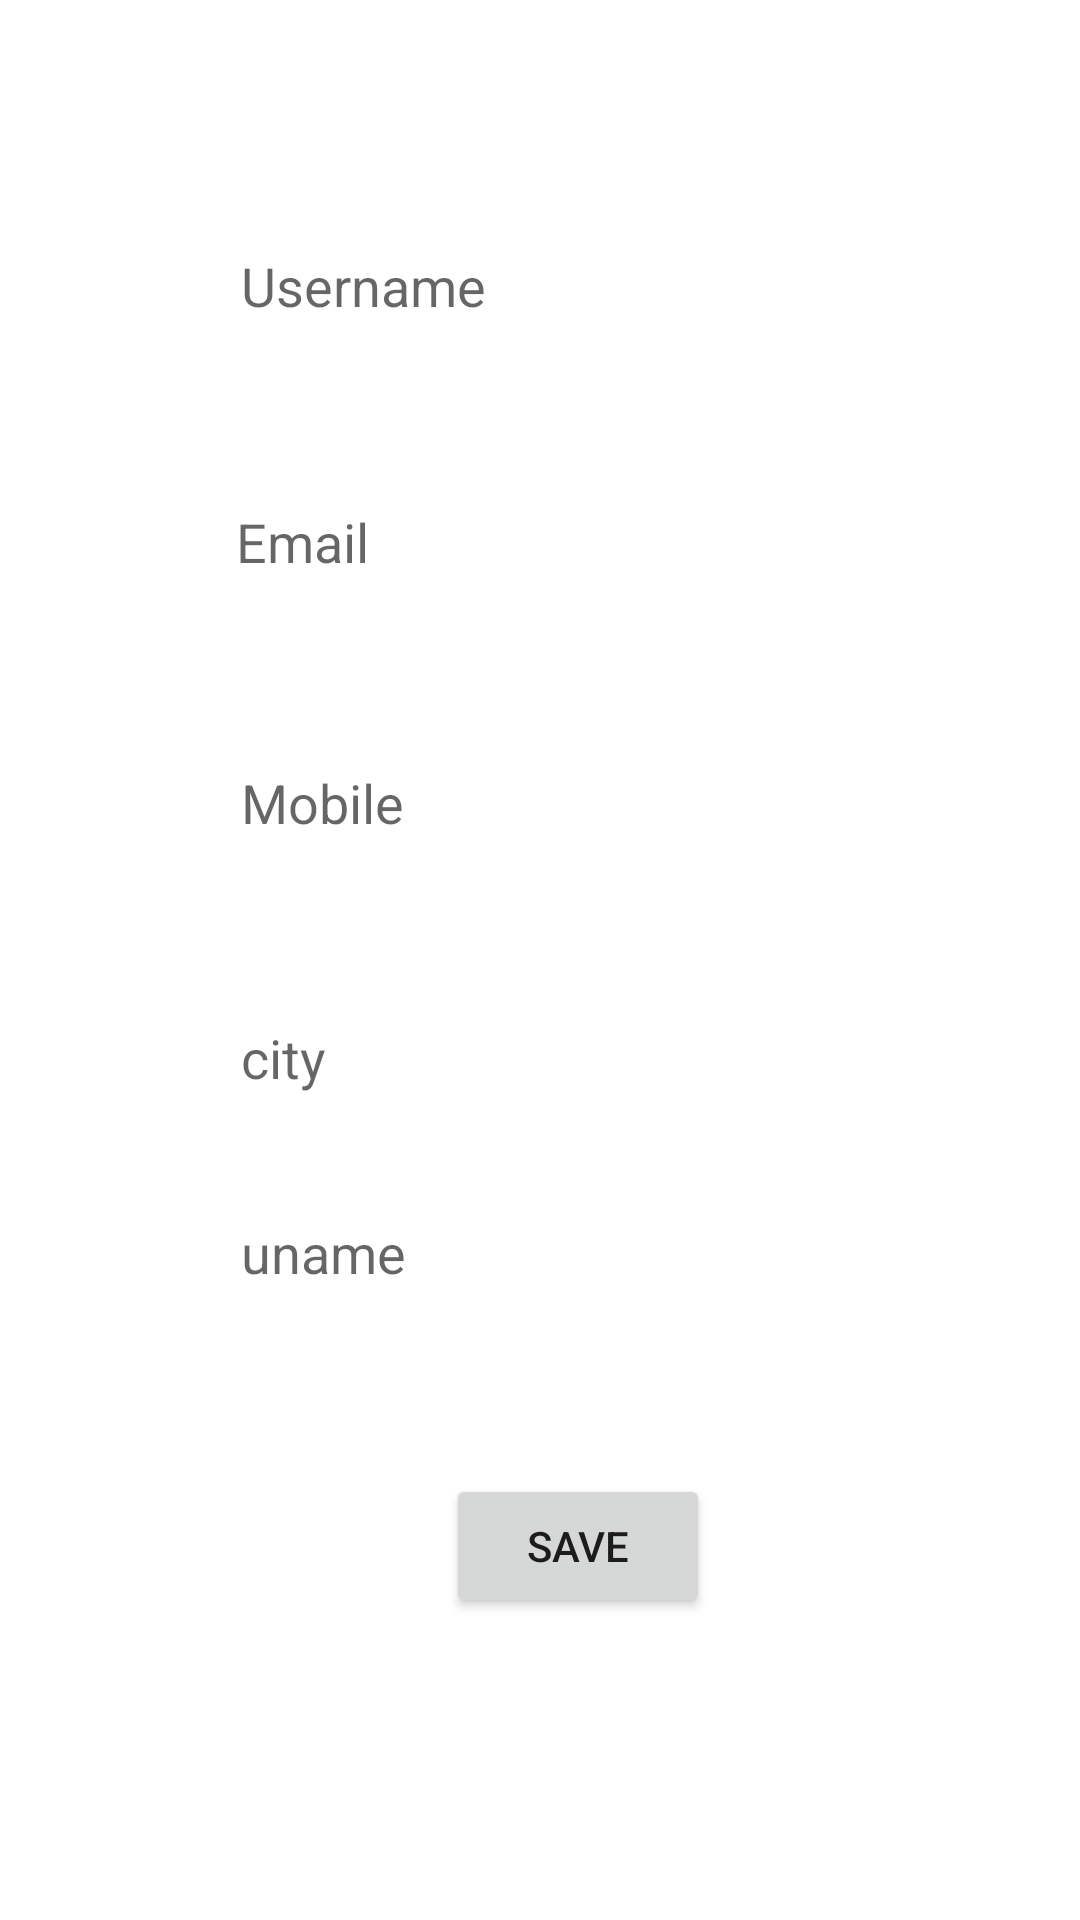

Here is an Android app screen rendered from its layout file. Give the layout XML and the strings, colors and styles it references.
<!-- AndroidManifest.xml: application theme Theme.PRAGATIENTERPRISE -->
<!-- res/layout/activity_update_profile.xml -->
<?xml version="1.0" encoding="utf-8"?>
<androidx.constraintlayout.widget.ConstraintLayout xmlns:android="http://schemas.android.com/apk/res/android"
    xmlns:app="http://schemas.android.com/apk/res-auto"
    xmlns:tools="http://schemas.android.com/tools"
    android:layout_width="match_parent"
    android:layout_height="match_parent">


    <EditText
        android:id="@+id/etNameUpdate"
        android:layout_width="wrap_content"
        android:layout_height="wrap_content"
        android:layout_marginStart="8dp"
        android:layout_marginTop="8dp"
        android:layout_marginEnd="8dp"
        android:background="@drawable/round_boder"
        android:ems="10"
        android:hint="Username"
        android:inputType="textPersonName"
        android:padding="5dp"
        android:paddingLeft="10dp"

        app:layout_constraintBottom_toBottomOf="parent"
        app:layout_constraintEnd_toEndOf="parent"
        app:layout_constraintHorizontal_bias="0.502"
        app:layout_constraintStart_toStartOf="parent"
        app:layout_constraintTop_toTopOf="parent"
        app:layout_constraintVertical_bias="0.117" />

    <EditText
        android:id="@+id/etEmailUpdate"
        android:layout_width="222dp"
        android:layout_height="wrap_content"
        android:layout_marginStart="8dp"
        android:layout_marginTop="8dp"
        android:layout_marginEnd="8dp"
        android:layout_marginBottom="8dp"
        android:background="@drawable/round_boder"
        android:ems="10"
        android:hint="Email"
        android:inputType="textEmailAddress"
        android:padding="5dp"
        android:paddingLeft="10dp"
        app:layout_constraintBottom_toBottomOf="parent"
        app:layout_constraintEnd_toEndOf="parent"
        app:layout_constraintHorizontal_bias="0.537"
        app:layout_constraintStart_toStartOf="parent"
        app:layout_constraintTop_toBottomOf="@+id/etNameUpdate"
        app:layout_constraintVertical_bias="0.09" />

    <EditText
        android:id="@+id/mobile"
        android:layout_width="wrap_content"
        android:layout_height="wrap_content"
        android:layout_marginStart="8dp"
        android:layout_marginTop="8dp"
        android:layout_marginEnd="8dp"
        android:layout_marginBottom="8dp"
        android:background="@drawable/round_boder"
        android:ems="10"
        android:hint="Mobile"
        android:inputType="number"
        android:padding="5dp"
        android:paddingLeft="10dp"
        app:layout_constraintBottom_toBottomOf="parent"
        app:layout_constraintEnd_toEndOf="parent"
        app:layout_constraintHorizontal_bias="0.502"
        app:layout_constraintStart_toStartOf="parent"
        app:layout_constraintTop_toBottomOf="@+id/etEmailUpdate"
        app:layout_constraintVertical_bias="0.114" />

    <EditText
        android:id="@+id/etUsercity"
        android:layout_width="wrap_content"
        android:layout_height="wrap_content"
        android:background="@drawable/round_boder"
        android:ems="10"
        android:hint="city"
        android:inputType="text"
        android:padding="5dp"
        android:paddingLeft="10dp"
        app:layout_constraintBottom_toBottomOf="parent"
        app:layout_constraintEnd_toEndOf="parent"
        app:layout_constraintHorizontal_bias="0.502"
        app:layout_constraintStart_toStartOf="parent"
        app:layout_constraintTop_toBottomOf="@+id/mobile"
        app:layout_constraintVertical_bias="0.158" />

    <Button
        android:id="@+id/btnSave"
        android:layout_width="wrap_content"
        android:layout_height="wrap_content"
        android:text="Save"
        app:layout_constraintBottom_toBottomOf="parent"
        app:layout_constraintEnd_toEndOf="parent"
        app:layout_constraintHorizontal_bias="0.547"
        app:layout_constraintStart_toStartOf="parent"
        app:layout_constraintTop_toTopOf="parent"
        app:layout_constraintVertical_bias="0.83" />

    <EditText
        android:id="@+id/etUname"
        android:layout_width="wrap_content"
        android:layout_height="wrap_content"
        android:background="@drawable/round_boder"
        android:ems="10"

        android:hint="uname"
        android:inputType="text"
        android:padding="5dp"
        android:paddingLeft="10dp"
        app:layout_constraintBottom_toBottomOf="parent"
        app:layout_constraintEnd_toEndOf="parent"
        app:layout_constraintHorizontal_bias="0.502"
        app:layout_constraintStart_toStartOf="parent"
        app:layout_constraintTop_toTopOf="@+id/etNameUpdate"
        app:layout_constraintVertical_bias="0.611" />


</androidx.constraintlayout.widget.ConstraintLayout>
<!-- resources referenced by this layout -->
<resources>
  <style name="Theme.PRAGATIENTERPRISE" parent="Theme.MaterialComponents.Light.NoActionBar">
          
          <item name="colorPrimary">@color/purple_500</item>
          <item name="colorPrimaryVariant">@color/purple_700</item>
  
          <item name="colorOnPrimary">@color/white</item>
          
          <item name="colorSecondary">@color/teal_200</item>
          <item name="colorSecondaryVariant">@color/teal_700</item>
          <item name="colorOnSecondary">@color/black</item>
          
          <item name="android:statusBarColor" tools:targetApi="l">?attr/colorPrimaryVariant</item>
          
      </style>
  <color name="purple_500">#7C24F8</color>
  <color name="purple_700">#FF3700B3</color>
  <color name="white">#FFFFFFFF</color>
  <color name="teal_200">#FF03DAC5</color>
  <color name="teal_700">#FF018786</color>
  <color name="black">#FF000000</color>
</resources>
